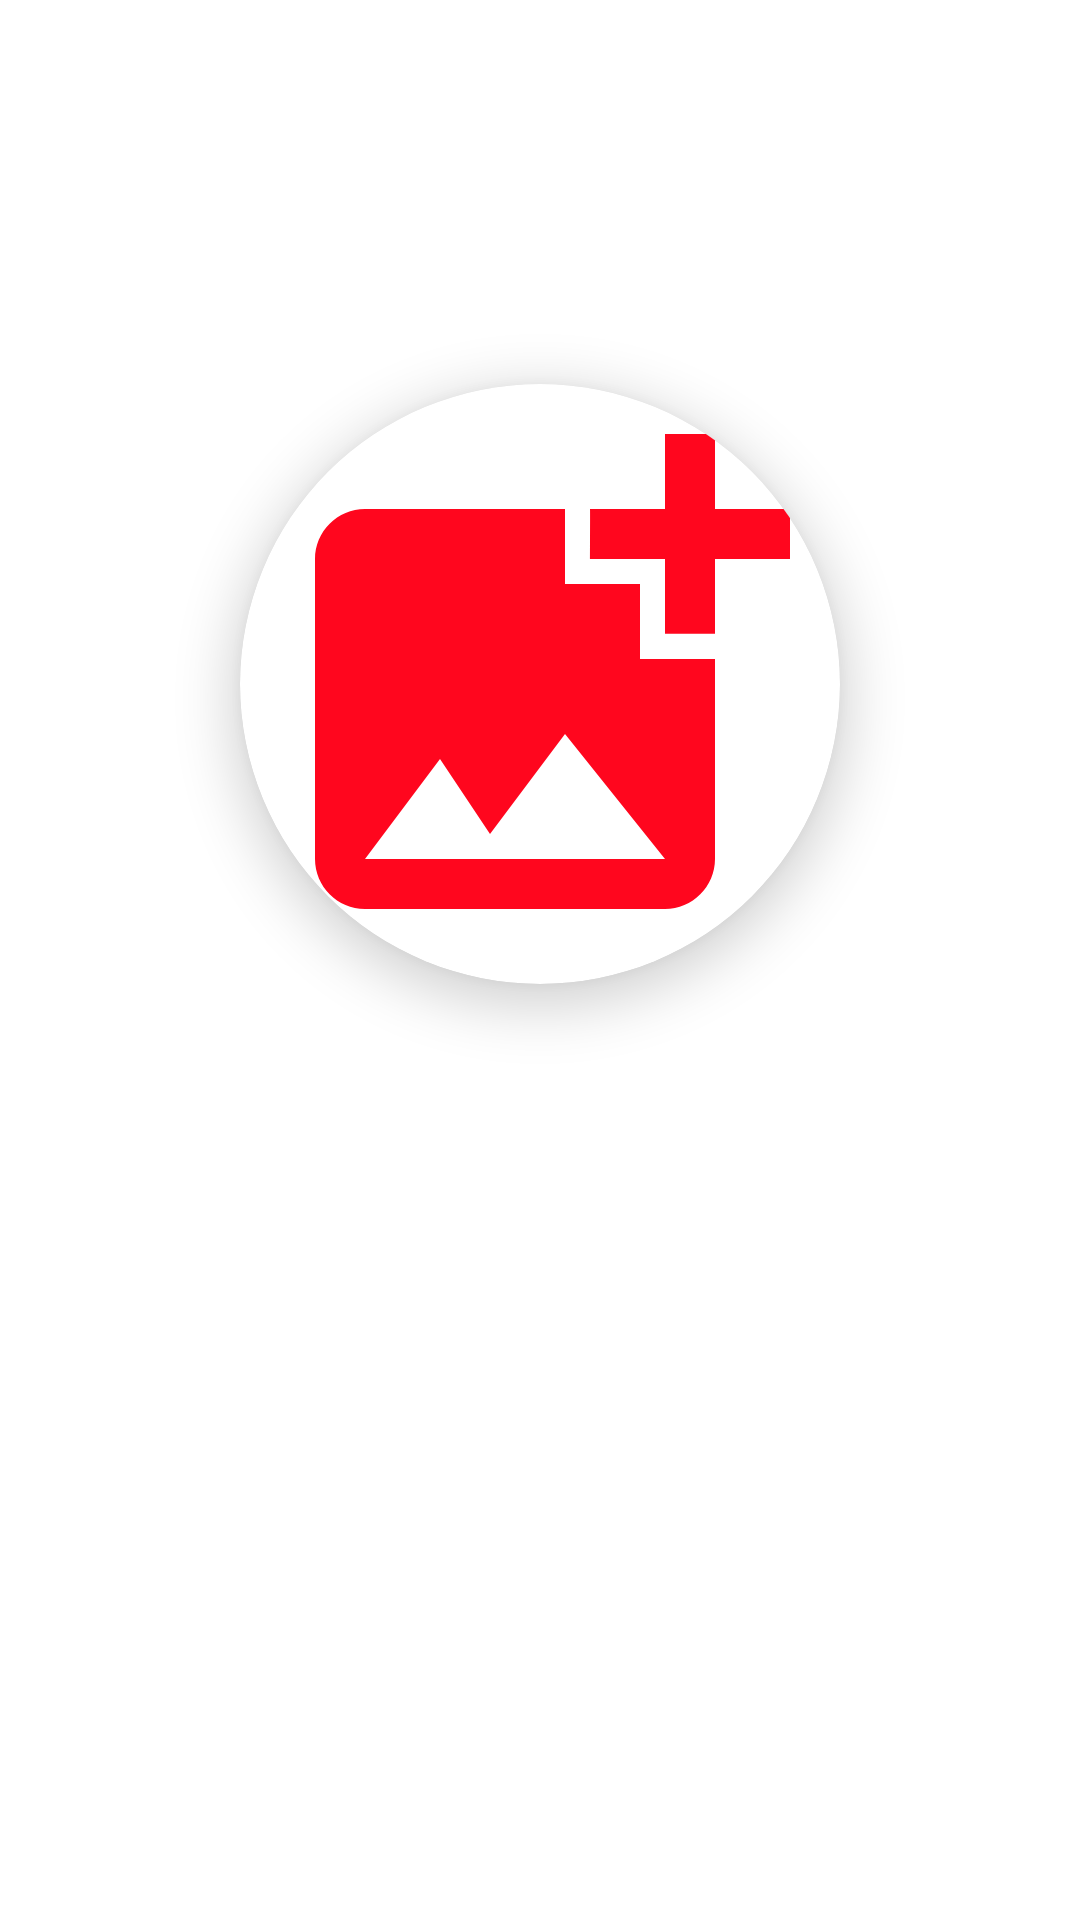

Write the Android layout XML for this screen, with the resource values it uses.
<!-- AndroidManifest.xml: application theme Theme.AppCompat.DayNight.NoActionBar -->
<!-- res/layout/activity_update_photo.xml -->
<?xml version="1.0" encoding="utf-8"?>
<LinearLayout xmlns:android="http://schemas.android.com/apk/res/android"
    xmlns:app="http://schemas.android.com/apk/res-auto"
    xmlns:tools="http://schemas.android.com/tools"
    android:layout_width="match_parent"
    android:layout_height="match_parent"
    android:orientation="vertical"
    android:gravity="center"
    android:background="@color/white"
    tools:context=".UpdatePhoto">


    <androidx.cardview.widget.CardView
        android:layout_width="200dp"
        android:layout_height="200dp"
        app:cardPreventCornerOverlap="false"
        app:cardCornerRadius="100dp"
        android:elevation="8dp"
        android:onClick="chooseimage"
        android:layout_marginBottom="50dp"
        app:cardElevation="10dp">

        <ImageView
            android:id="@+id/iv_updatephoto"
            android:layout_width="match_parent"
            android:layout_height="match_parent"
            android:background="@drawable/add_photo"
            android:clickable="true"
            android:scaleType="fitCenter" />

    </androidx.cardview.widget.CardView>


    <Button
        android:layout_width="match_parent"
        android:layout_height="wrap_content"
        android:text="Update"
        android:id="@+id/btn_updatephoto"
        android:background="@drawable/button_back"
        android:textColor="@color/white"
        android:textSize="20sp"
        android:layout_margin="10dp"/>

    <ProgressBar
        android:layout_width="match_parent"
        android:layout_height="wrap_content"
        android:id="@+id/pv_updatephoto"
        style="@style/Widget.AppCompat.ProgressBar.Horizontal"
        android:layout_marginTop="50dp"
        android:visibility="invisible"/>

</LinearLayout>
<!-- resources referenced by this layout -->
<resources>
  <color name="white">#ffffff</color>
  <!-- drawable add_photo (drawable) -->
  <vector android:height="5dp" android:tint="@color/red"
      android:viewportHeight="24" android:viewportWidth="24"
      android:width="5dp" xmlns:android="http://schemas.android.com/apk/res/android">
      <path android:fillColor="@android:color/white" android:pathData="M19,7v2.99s-1.99,0.01 -2,0L17,7h-3s0.01,-1.99 0,-2h3L17,2h2v3h3v2h-3zM16,11L16,8h-3L13,5L5,5c-1.1,0 -2,0.9 -2,2v12c0,1.1 0.9,2 2,2h12c1.1,0 2,-0.9 2,-2v-8h-3zM5,19l3,-4 2,3 3,-4 4,5L5,19z"/>
  </vector>
  <color name="red">#FF061E</color>
</resources>
